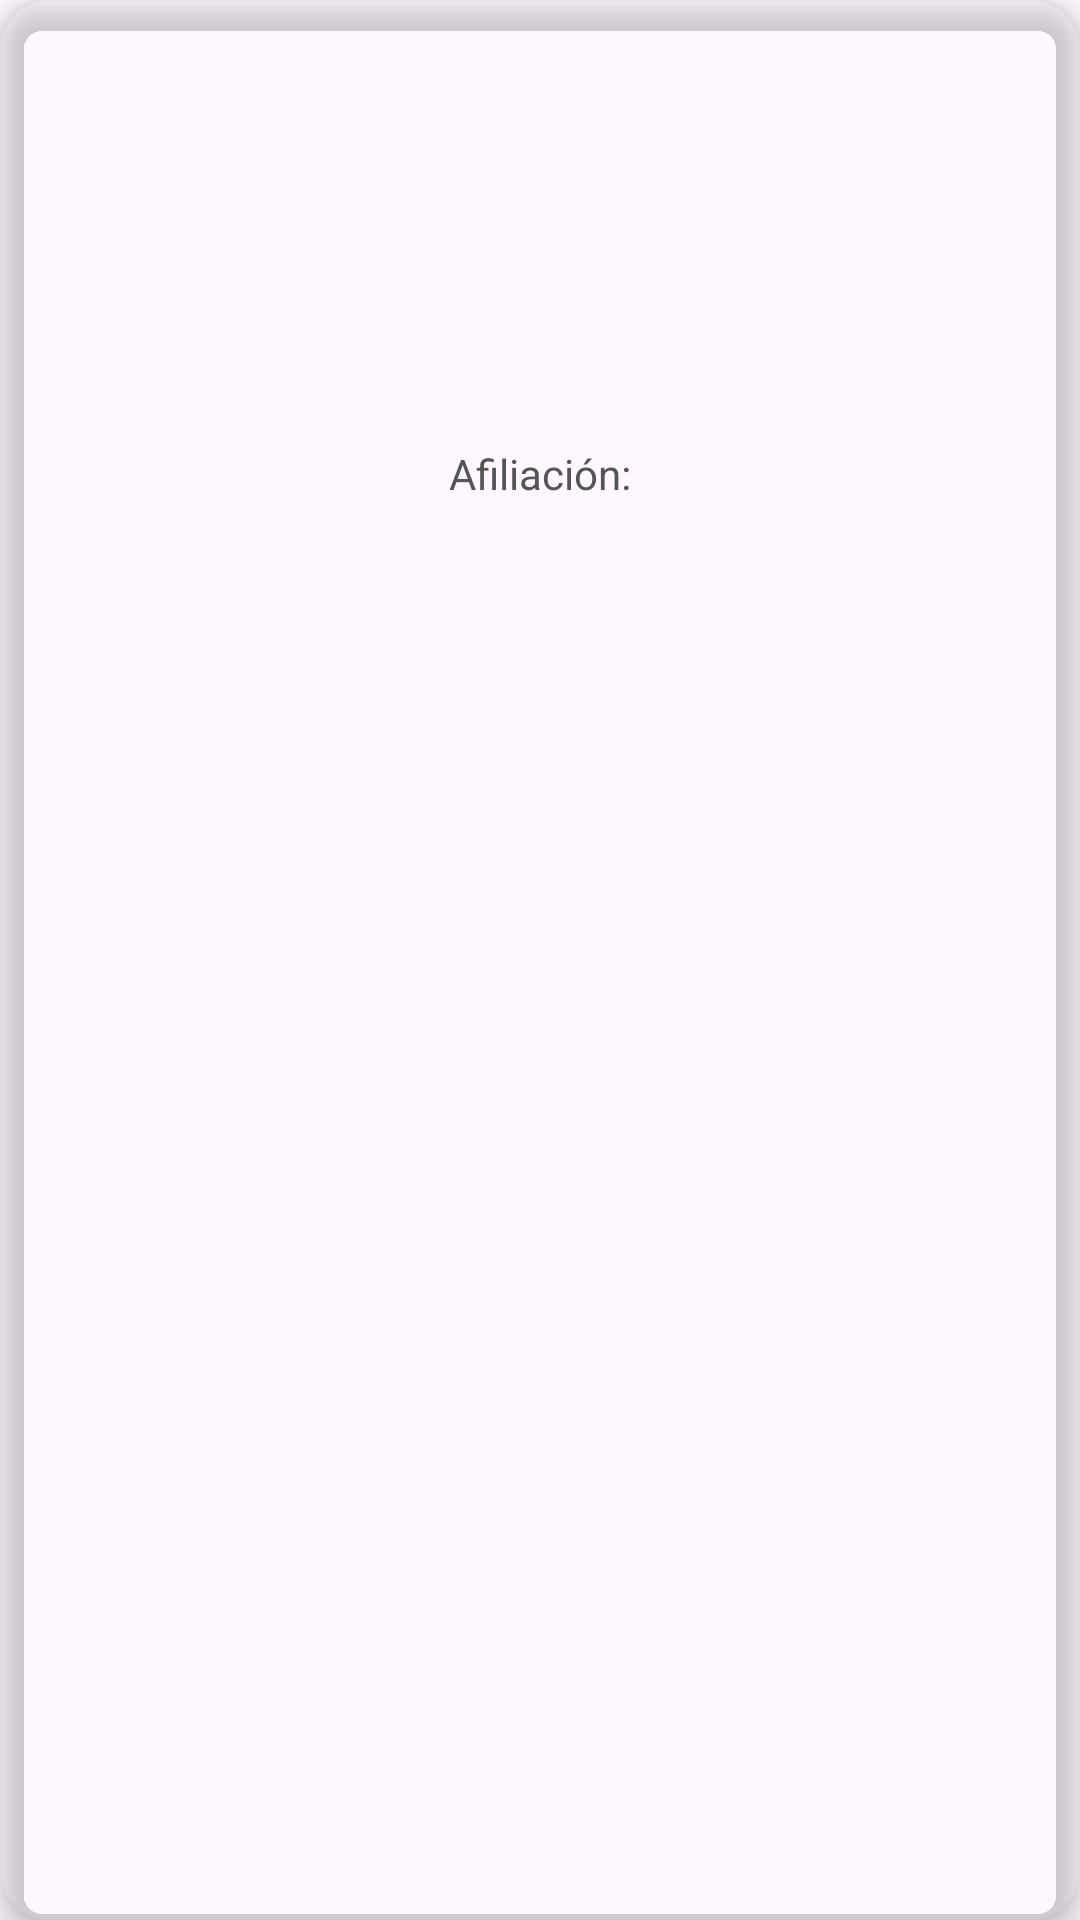

Here is an Android app screen rendered from its layout file. Give the layout XML and the strings, colors and styles it references.
<!-- AndroidManifest.xml: application theme Theme.Zpedia -->
<!-- res/layout/transformation_element.xml -->
<?xml version="1.0" encoding="utf-8"?>
<androidx.cardview.widget.CardView xmlns:android="http://schemas.android.com/apk/res/android"
    xmlns:card_view="http://schemas.android.com/apk/res-auto"
    android:layout_width="match_parent"
    android:layout_height="wrap_content"
    android:layout_margin="8dp"
    card_view:cardCornerRadius="16dp"
    card_view:cardElevation="6dp"
    card_view:cardBackgroundColor="#00FFFFFF">

    <LinearLayout
        android:layout_width="match_parent"
        android:layout_height="wrap_content"
        android:orientation="vertical"
        android:padding="12dp"
        android:gravity="center_horizontal">

        <ImageView
            android:id="@+id/tImage"
            android:layout_width="100dp"
            android:layout_height="100dp"
            android:scaleType="fitCenter"
            android:contentDescription="@string/image_desc"
            android:layout_marginBottom="8dp" />

        <TextView
            android:id="@+id/tName"
            android:layout_width="wrap_content"
            android:layout_height="wrap_content"
            android:textColor="#000000"
            android:textSize="18sp"
            android:textStyle="bold"
            android:layout_marginBottom="4dp" />

        <TextView
            android:id="@+id/tKi"
            android:layout_width="wrap_content"
            android:layout_height="wrap_content"
            android:text="@string/afiliacion"
            android:textSize="14sp"
            android:textColor="#555555" />

    </LinearLayout>
</androidx.cardview.widget.CardView>
<!-- resources referenced by this layout -->
<resources>
  <string name="afiliacion">Afiliación:</string>
  <string name="image_desc">Image Desc</string>
  <style name="Theme.Zpedia" parent="Base.Theme.Zpedia" />
  <style name="Base.Theme.Zpedia" parent="Theme.Material3.DayNight.NoActionBar">
          
          
      </style>
</resources>
